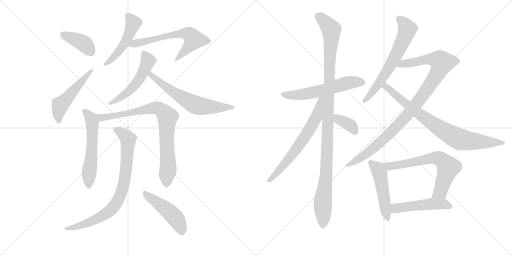
t = 0.00 s
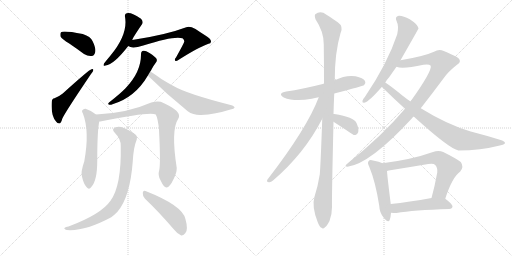
t = 3.06 s
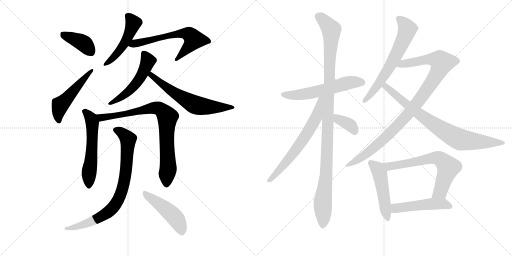
t = 6.12 s
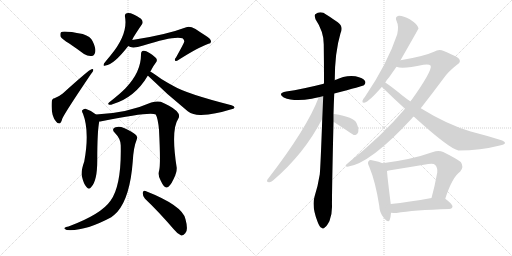
t = 9.18 s
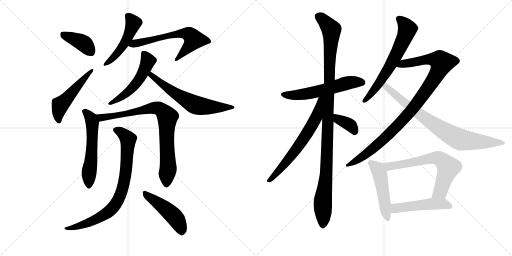
t = 12.24 s
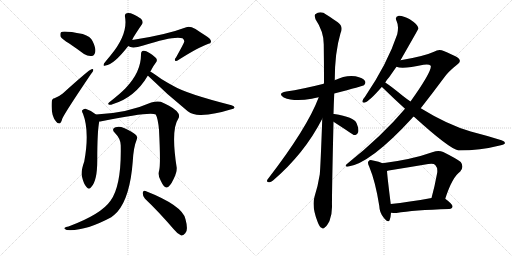
t = 15.30 s

The animated SVG that drew these frames (rendered in a browser with its animation timeline set to each time). Animation: 20 CSS @keyframes rules; one cycle of 15.30 s.

<svg version="1.1" viewBox="0 0 2048 1024" xmlns="http://www.w3.org/2000/svg">
  <g stroke="lightgray" stroke-dasharray="1,1" stroke-width="1" transform="scale(4, 4)">
    <line x1="0" y1="0" x2="256" y2="256"></line>
    <line x1="256" y1="0" x2="0" y2="256"></line>
    <line x1="128" y1="0" x2="128" y2="256"></line>
    <line x1="0" y1="128" x2="256" y2="128"></line>
    <line x1="256" y1="0" x2="512" y2="256"></line>
    <line x1="512" y1="0" x2="256" y2="256"></line>
    <line x1="384" y1="0" x2="384" y2="256"></line>
    <line x1="256" y1="128" x2="512" y2="128"></line>
  </g>
<g transform="scale(1, -1) translate(0, -850)">
   <style type="text/css">
    @keyframes keyframes0 {
      from {
       stroke: black;
       stroke-dashoffset: 394;
       stroke-width: 128;
       }
       56% {
       animation-timing-function: step-end;
       stroke: black;
       stroke-dashoffset: 0;
       stroke-width: 128;
       }
       to {
       stroke: black;
       stroke-width: 1024;
       }
       }
       #make-me-a-hanzi-animation-0 {
         animation: keyframes0 0.570638s both;
         animation-delay: 0.000000s;
         animation-timing-function: linear;
       }
    @keyframes keyframes1 {
      from {
       stroke: black;
       stroke-dashoffset: 507;
       stroke-width: 128;
       }
       62% {
       animation-timing-function: step-end;
       stroke: black;
       stroke-dashoffset: 0;
       stroke-width: 128;
       }
       to {
       stroke: black;
       stroke-width: 1024;
       }
       }
       #make-me-a-hanzi-animation-1 {
         animation: keyframes1 0.662598s both;
         animation-delay: 0.570638s;
         animation-timing-function: linear;
       }
    @keyframes keyframes2 {
      from {
       stroke: black;
       stroke-dashoffset: 489;
       stroke-width: 128;
       }
       61% {
       animation-timing-function: step-end;
       stroke: black;
       stroke-dashoffset: 0;
       stroke-width: 128;
       }
       to {
       stroke: black;
       stroke-width: 1024;
       }
       }
       #make-me-a-hanzi-animation-2 {
         animation: keyframes2 0.647949s both;
         animation-delay: 1.233236s;
         animation-timing-function: linear;
       }
    @keyframes keyframes3 {
      from {
       stroke: black;
       stroke-dashoffset: 631;
       stroke-width: 128;
       }
       67% {
       animation-timing-function: step-end;
       stroke: black;
       stroke-dashoffset: 0;
       stroke-width: 128;
       }
       to {
       stroke: black;
       stroke-width: 1024;
       }
       }
       #make-me-a-hanzi-animation-3 {
         animation: keyframes3 0.763509s both;
         animation-delay: 1.881185s;
         animation-timing-function: linear;
       }
    @keyframes keyframes4 {
      from {
       stroke: black;
       stroke-dashoffset: 523;
       stroke-width: 128;
       }
       63% {
       animation-timing-function: step-end;
       stroke: black;
       stroke-dashoffset: 0;
       stroke-width: 128;
       }
       to {
       stroke: black;
       stroke-width: 1024;
       }
       }
       #make-me-a-hanzi-animation-4 {
         animation: keyframes4 0.675618s both;
         animation-delay: 2.644694s;
         animation-timing-function: linear;
       }
    @keyframes keyframes5 {
      from {
       stroke: black;
       stroke-dashoffset: 628;
       stroke-width: 128;
       }
       67% {
       animation-timing-function: step-end;
       stroke: black;
       stroke-dashoffset: 0;
       stroke-width: 128;
       }
       to {
       stroke: black;
       stroke-width: 1024;
       }
       }
       #make-me-a-hanzi-animation-5 {
         animation: keyframes5 0.761068s both;
         animation-delay: 3.320313s;
         animation-timing-function: linear;
       }
    @keyframes keyframes6 {
      from {
       stroke: black;
       stroke-dashoffset: 565;
       stroke-width: 128;
       }
       65% {
       animation-timing-function: step-end;
       stroke: black;
       stroke-dashoffset: 0;
       stroke-width: 128;
       }
       to {
       stroke: black;
       stroke-width: 1024;
       }
       }
       #make-me-a-hanzi-animation-6 {
         animation: keyframes6 0.709798s both;
         animation-delay: 4.081380s;
         animation-timing-function: linear;
       }
    @keyframes keyframes7 {
      from {
       stroke: black;
       stroke-dashoffset: 827;
       stroke-width: 128;
       }
       73% {
       animation-timing-function: step-end;
       stroke: black;
       stroke-dashoffset: 0;
       stroke-width: 128;
       }
       to {
       stroke: black;
       stroke-width: 1024;
       }
       }
       #make-me-a-hanzi-animation-7 {
         animation: keyframes7 0.923014s both;
         animation-delay: 4.791178s;
         animation-timing-function: linear;
       }
    @keyframes keyframes8 {
      from {
       stroke: black;
       stroke-dashoffset: 808;
       stroke-width: 128;
       }
       72% {
       animation-timing-function: step-end;
       stroke: black;
       stroke-dashoffset: 0;
       stroke-width: 128;
       }
       to {
       stroke: black;
       stroke-width: 1024;
       }
       }
       #make-me-a-hanzi-animation-8 {
         animation: keyframes8 0.907552s both;
         animation-delay: 5.714193s;
         animation-timing-function: linear;
       }
    @keyframes keyframes9 {
      from {
       stroke: black;
       stroke-dashoffset: 472;
       stroke-width: 128;
       }
       61% {
       animation-timing-function: step-end;
       stroke: black;
       stroke-dashoffset: 0;
       stroke-width: 128;
       }
       to {
       stroke: black;
       stroke-width: 1024;
       }
       }
       #make-me-a-hanzi-animation-9 {
         animation: keyframes9 0.634115s both;
         animation-delay: 6.621745s;
         animation-timing-function: linear;
       }
    @keyframes keyframes10 {
      from {
       stroke: black;
       stroke-dashoffset: 575;
       stroke-width: 128;
       }
       65% {
       animation-timing-function: step-end;
       stroke: black;
       stroke-dashoffset: 0;
       stroke-width: 128;
       }
       to {
       stroke: black;
       stroke-width: 1024;
       }
       }
       #make-me-a-hanzi-animation-10 {
         animation: keyframes10 0.717936s both;
         animation-delay: 7.255859s;
         animation-timing-function: linear;
       }
    @keyframes keyframes11 {
      from {
       stroke: black;
       stroke-dashoffset: 1111;
       stroke-width: 128;
       }
       78% {
       animation-timing-function: step-end;
       stroke: black;
       stroke-dashoffset: 0;
       stroke-width: 128;
       }
       to {
       stroke: black;
       stroke-width: 1024;
       }
       }
       #make-me-a-hanzi-animation-11 {
         animation: keyframes11 1.154134s both;
         animation-delay: 7.973796s;
         animation-timing-function: linear;
       }
    @keyframes keyframes12 {
      from {
       stroke: black;
       stroke-dashoffset: 654;
       stroke-width: 128;
       }
       68% {
       animation-timing-function: step-end;
       stroke: black;
       stroke-dashoffset: 0;
       stroke-width: 128;
       }
       to {
       stroke: black;
       stroke-width: 1024;
       }
       }
       #make-me-a-hanzi-animation-12 {
         animation: keyframes12 0.782227s both;
         animation-delay: 9.127930s;
         animation-timing-function: linear;
       }
    @keyframes keyframes13 {
      from {
       stroke: black;
       stroke-dashoffset: 370;
       stroke-width: 128;
       }
       55% {
       animation-timing-function: step-end;
       stroke: black;
       stroke-dashoffset: 0;
       stroke-width: 128;
       }
       to {
       stroke: black;
       stroke-width: 1024;
       }
       }
       #make-me-a-hanzi-animation-13 {
         animation: keyframes13 0.551107s both;
         animation-delay: 9.910156s;
         animation-timing-function: linear;
       }
    @keyframes keyframes14 {
      from {
       stroke: black;
       stroke-dashoffset: 645;
       stroke-width: 128;
       }
       68% {
       animation-timing-function: step-end;
       stroke: black;
       stroke-dashoffset: 0;
       stroke-width: 128;
       }
       to {
       stroke: black;
       stroke-width: 1024;
       }
       }
       #make-me-a-hanzi-animation-14 {
         animation: keyframes14 0.774902s both;
         animation-delay: 10.461263s;
         animation-timing-function: linear;
       }
    @keyframes keyframes15 {
      from {
       stroke: black;
       stroke-dashoffset: 1001;
       stroke-width: 128;
       }
       77% {
       animation-timing-function: step-end;
       stroke: black;
       stroke-dashoffset: 0;
       stroke-width: 128;
       }
       to {
       stroke: black;
       stroke-width: 1024;
       }
       }
       #make-me-a-hanzi-animation-15 {
         animation: keyframes15 1.064616s both;
         animation-delay: 11.236165s;
         animation-timing-function: linear;
       }
    @keyframes keyframes16 {
      from {
       stroke: black;
       stroke-dashoffset: 805;
       stroke-width: 128;
       }
       72% {
       animation-timing-function: step-end;
       stroke: black;
       stroke-dashoffset: 0;
       stroke-width: 128;
       }
       to {
       stroke: black;
       stroke-width: 1024;
       }
       }
       #make-me-a-hanzi-animation-16 {
         animation: keyframes16 0.905111s both;
         animation-delay: 12.300781s;
         animation-timing-function: linear;
       }
    @keyframes keyframes17 {
      from {
       stroke: black;
       stroke-dashoffset: 492;
       stroke-width: 128;
       }
       62% {
       animation-timing-function: step-end;
       stroke: black;
       stroke-dashoffset: 0;
       stroke-width: 128;
       }
       to {
       stroke: black;
       stroke-width: 1024;
       }
       }
       #make-me-a-hanzi-animation-17 {
         animation: keyframes17 0.650391s both;
         animation-delay: 13.205892s;
         animation-timing-function: linear;
       }
    @keyframes keyframes18 {
      from {
       stroke: black;
       stroke-dashoffset: 667;
       stroke-width: 128;
       }
       68% {
       animation-timing-function: step-end;
       stroke: black;
       stroke-dashoffset: 0;
       stroke-width: 128;
       }
       to {
       stroke: black;
       stroke-width: 1024;
       }
       }
       #make-me-a-hanzi-animation-18 {
         animation: keyframes18 0.792806s both;
         animation-delay: 13.856283s;
         animation-timing-function: linear;
       }
    @keyframes keyframes19 {
      from {
       stroke: black;
       stroke-dashoffset: 494;
       stroke-width: 128;
       }
       62% {
       animation-timing-function: step-end;
       stroke: black;
       stroke-dashoffset: 0;
       stroke-width: 128;
       }
       to {
       stroke: black;
       stroke-width: 1024;
       }
       }
       #make-me-a-hanzi-animation-19 {
         animation: keyframes19 0.652018s both;
         animation-delay: 14.649089s;
         animation-timing-function: linear;
       }
</style>
<path d="M 277 676 Q 305 657 336 634 Q 352 624 367 626 Q 377 627 381 642 Q 384 658 370 686 Q 363 704 331 714 Q 253 729 244 721 Q 240 717 242 704 Q 248 694 277 676 Z" fill="lightgray"></path> 
<path d="M 218 457 Q 208 457 207 443 Q 203 386 225 363 Q 229 356 237 356 Q 244 356 249 375 Q 258 397 364 554 Q 373 564 373 569 Q 374 576 366 573 Q 357 572 251 476 Q 239 466 218 457 Z" fill="lightgray"></path> 
<path d="M 529 690 Q 529 696 568 753 Q 575 763 564 775 Q 525 802 507 797 Q 498 796 500 783 Q 513 713 442 628 Q 426 609 416 596 Q 410 583 422 588 Q 455 591 513 666 L 529 690 Z" fill="lightgray"></path> 
<path d="M 513 666 Q 528 654 573 668 Q 697 708 730 697 Q 740 688 736 681 Q 736 678 704 620 Q 697 613 701 607 Q 704 603 715 611 Q 797 663 834 675 Q 843 676 844 683 Q 845 695 820 709 Q 801 721 782 734 Q 758 747 745 741 Q 663 710 529 690 C 499 685 485 677 513 666 Z" fill="lightgray"></path> 
<path d="M 601 564 Q 604 568 607 574 Q 614 587 623 599 Q 630 606 626 615 Q 622 622 598 638 Q 582 648 574 647 Q 564 646 564 633 Q 565 563 503 498 Q 482 476 436 440 Q 430 434 435 432 Q 441 429 450 433 Q 540 460 591 547 L 601 564 Z" fill="lightgray"></path> 
<path d="M 591 547 L 592 547 Q 668 472 751 405 Q 773 389 804 390 Q 862 393 922 412 Q 937 415 938 419 Q 939 425 926 429 Q 746 475 694 506 Q 670 519 647 533 Q 616 555 601 564 C 576 580 568 567 591 547 Z" fill="lightgray"></path> 
<path d="M 384 392 Q 365 408 342 415 Q 335 416 329 409 Q 326 405 332 395 Q 359 325 337 204 Q 322 162 328 143 Q 335 113 346 102 Q 356 89 365 102 Q 389 126 389 208 Q 389 325 397 364 C 400 380 400 380 384 392 Z" fill="lightgray"></path> 
<path d="M 637 170 Q 630 148 643 127 Q 656 99 666 100 Q 679 101 694 133 Q 707 158 707 178 Q 683 331 713 375 Q 728 399 676 427 Q 661 436 643 443 Q 627 447 605 440 Q 508 397 384 392 C 354 390 367 359 397 364 Q 401 364 406 365 Q 602 405 623 392 Q 632 376 636 331 Q 643 196 637 170 Z" fill="lightgray"></path> 
<path d="M 483 266 Q 486 107 442 47 Q 405 -7 274 -56 Q 262 -57 259 -61 Q 253 -65 267 -70 Q 339 -76 445 -19 Q 458 -9 469 2 Q 520 60 531 204 Q 534 261 547 292 Q 551 302 544 310 Q 528 325 496 338 Q 477 347 462 341 Q 444 335 459 319 Q 484 294 483 266 Z" fill="lightgray"></path> 
<path d="M 580 55 Q 632 6 695 -67 Q 710 -86 725 -92 Q 732 -93 741 -83 Q 754 -71 742 -27 Q 732 27 582 86 Q 573 90 571 79 Q 570 66 580 55 Z" fill="lightgray"></path> 
<path d="M 1337 476 Q 1452 506 1456 509 Q 1465 518 1460 526 Q 1453 538 1422 545 Q 1383 551 1339 529 L 1295 515 Q 1208 493 1145 484 Q 1108 477 1135 460 Q 1177 442 1247 455 Q 1259 458 1275 461 L 1337 476 Z" fill="lightgray"></path> 
<path d="M 1334 394 Q 1335 434 1337 476 L 1339 529 Q 1339 640 1362 717 Q 1375 744 1351 761 Q 1335 773 1306 791 Q 1282 809 1261 793 Q 1257 789 1262 773 Q 1295 724 1295 673 Q 1296 600 1296 517 Q 1295 517 1295 515 L 1289 375 Q 1282 179 1279 152 Q 1272 107 1258 63 Q 1246 24 1271 -39 Q 1278 -58 1286 -61 Q 1292 -68 1300 -59 Q 1307 -55 1318 -34 Q 1328 -9 1328 22 Q 1327 64 1334 363 L 1334 394 Z" fill="lightgray"></path> 
<path d="M 1275 461 Q 1229 338 1070 132 Q 1064 122 1076 121 Q 1083 120 1092 128 Q 1218 236 1289 375 C 1348 487 1286 489 1275 461 Z" fill="lightgray"></path> 
<path d="M 1334 363 Q 1412 312 1415 310 Q 1418 310 1422 310 Q 1429 311 1433 322 Q 1436 335 1426 358 Q 1416 382 1337 394 Q 1336 395 1334 394 C 1304 395 1309 379 1334 363 Z" fill="lightgray"></path> 
<path d="M 1602 609 Q 1674 735 1674 736 Q 1673 739 1672 742 Q 1668 754 1639 773 Q 1612 788 1595 787 Q 1577 783 1587 764 Q 1596 746 1589 713 Q 1550 596 1460 463 Q 1451 453 1450 447 Q 1447 437 1460 440 Q 1478 446 1527 502 L 1541 520 Q 1548 532 1558 543 Q 1571 562 1586 583 L 1602 609 Z" fill="lightgray"></path> 
<path d="M 1683 417 Q 1726 472 1773 535 Q 1792 563 1828 591 Q 1844 601 1838 611 Q 1837 621 1775 646 Q 1756 656 1736 643 Q 1697 625 1602 609 C 1572 604 1556 588 1586 583 Q 1610 573 1694 591 Q 1716 595 1723 587 Q 1729 566 1642 444 L 1620 415 Q 1529 307 1390 196 Q 1375 184 1390 183 Q 1481 195 1648 377 Q 1651 381 1655 384 L 1683 417 Z" fill="lightgray"></path> 
<path d="M 1655 384 Q 1797 255 1834 248 Q 1922 248 1999 268 Q 2018 272 2020 277 Q 2021 284 2006 289 Q 1949 307 1883 324 Q 1790 351 1683 417 L 1642 444 Q 1627 454 1612 466 Q 1563 506 1541 520 C 1516 537 1505 522 1527 502 Q 1530 501 1533 497 Q 1576 455 1620 415 L 1655 384 Z" fill="lightgray"></path> 
<path d="M 1530 197 Q 1518 203 1492 208 Q 1479 212 1475 206 Q 1468 200 1477 183 Q 1502 123 1517 27 Q 1518 -1 1535 -21 Q 1554 -45 1559 -29 Q 1563 -17 1564 -1 L 1563 34 Q 1550 137 1548 166 C 1546 190 1546 190 1530 197 Z" fill="lightgray"></path> 
<path d="M 1781 55 Q 1809 142 1841 164 Q 1857 183 1843 202 Q 1827 215 1773 242 Q 1754 251 1732 242 Q 1648 212 1530 197 C 1500 193 1519 159 1548 166 Q 1551 167 1555 168 Q 1636 181 1713 194 Q 1734 198 1741 190 Q 1751 180 1749 160 Q 1739 105 1726 58 C 1718 29 1772 27 1781 55 Z" fill="lightgray"></path> 
<path d="M 1564 -1 Q 1573 -2 1586 -2 Q 1653 10 1797 14 Q 1809 15 1810 24 Q 1811 33 1781 55 C 1767 65 1756 63 1726 58 Q 1635 42 1563 34 C 1533 31 1534 1 1564 -1 Z" fill="lightgray"></path> 
      <clipPath id="make-me-a-hanzi-clip-0">
      <path d="M 277 676 Q 305 657 336 634 Q 352 624 367 626 Q 377 627 381 642 Q 384 658 370 686 Q 363 704 331 714 Q 253 729 244 721 Q 240 717 242 704 Q 248 694 277 676 Z" fill="lightgray"></path>
      </clipPath>
      <path clip-path="url(#make-me-a-hanzi-clip-0)" d="M 249 715 L 335 677 L 363 643 " fill="none" id="make-me-a-hanzi-animation-0" stroke-dasharray="266 532" stroke-linecap="round"></path>

      <clipPath id="make-me-a-hanzi-clip-1">
      <path d="M 218 457 Q 208 457 207 443 Q 203 386 225 363 Q 229 356 237 356 Q 244 356 249 375 Q 258 397 364 554 Q 373 564 373 569 Q 374 576 366 573 Q 357 572 251 476 Q 239 466 218 457 Z" fill="lightgray"></path>
      </clipPath>
      <path clip-path="url(#make-me-a-hanzi-clip-1)" d="M 235 366 L 232 385 L 241 430 L 367 567 " fill="none" id="make-me-a-hanzi-animation-1" stroke-dasharray="379 758" stroke-linecap="round"></path>

      <clipPath id="make-me-a-hanzi-clip-2">
      <path d="M 529 690 Q 529 696 568 753 Q 575 763 564 775 Q 525 802 507 797 Q 498 796 500 783 Q 513 713 442 628 Q 426 609 416 596 Q 410 583 422 588 Q 455 591 513 666 L 529 690 Z" fill="lightgray"></path>
      </clipPath>
      <path clip-path="url(#make-me-a-hanzi-clip-2)" d="M 513 785 L 534 757 L 509 695 L 481 650 L 425 596 " fill="none" id="make-me-a-hanzi-animation-2" stroke-dasharray="361 722" stroke-linecap="round"></path>

      <clipPath id="make-me-a-hanzi-clip-3">
      <path d="M 513 666 Q 528 654 573 668 Q 697 708 730 697 Q 740 688 736 681 Q 736 678 704 620 Q 697 613 701 607 Q 704 603 715 611 Q 797 663 834 675 Q 843 676 844 683 Q 845 695 820 709 Q 801 721 782 734 Q 758 747 745 741 Q 663 710 529 690 C 499 685 485 677 513 666 Z" fill="lightgray"></path>
      </clipPath>
      <path clip-path="url(#make-me-a-hanzi-clip-3)" d="M 520 670 L 690 711 L 733 717 L 762 709 L 775 692 L 770 682 L 707 612 " fill="none" id="make-me-a-hanzi-animation-3" stroke-dasharray="503 1006" stroke-linecap="round"></path>

      <clipPath id="make-me-a-hanzi-clip-4">
      <path d="M 601 564 Q 604 568 607 574 Q 614 587 623 599 Q 630 606 626 615 Q 622 622 598 638 Q 582 648 574 647 Q 564 646 564 633 Q 565 563 503 498 Q 482 476 436 440 Q 430 434 435 432 Q 441 429 450 433 Q 540 460 591 547 L 601 564 Z" fill="lightgray"></path>
      </clipPath>
      <path clip-path="url(#make-me-a-hanzi-clip-4)" d="M 575 635 L 592 606 L 561 538 L 502 474 L 442 435 " fill="none" id="make-me-a-hanzi-animation-4" stroke-dasharray="395 790" stroke-linecap="round"></path>

      <clipPath id="make-me-a-hanzi-clip-5">
      <path d="M 591 547 L 592 547 Q 668 472 751 405 Q 773 389 804 390 Q 862 393 922 412 Q 937 415 938 419 Q 939 425 926 429 Q 746 475 694 506 Q 670 519 647 533 Q 616 555 601 564 C 576 580 568 567 591 547 Z" fill="lightgray"></path>
      </clipPath>
      <path clip-path="url(#make-me-a-hanzi-clip-5)" d="M 603 557 L 605 548 L 689 484 L 782 430 L 851 421 L 931 423 " fill="none" id="make-me-a-hanzi-animation-5" stroke-dasharray="500 1000" stroke-linecap="round"></path>

      <clipPath id="make-me-a-hanzi-clip-6">
      <path d="M 384 392 Q 365 408 342 415 Q 335 416 329 409 Q 326 405 332 395 Q 359 325 337 204 Q 322 162 328 143 Q 335 113 346 102 Q 356 89 365 102 Q 389 126 389 208 Q 389 325 397 364 C 400 380 400 380 384 392 Z" fill="lightgray"></path>
      </clipPath>
      <path clip-path="url(#make-me-a-hanzi-clip-6)" d="M 339 404 L 365 375 L 369 361 L 366 219 L 356 159 L 356 106 " fill="none" id="make-me-a-hanzi-animation-6" stroke-dasharray="437 874" stroke-linecap="round"></path>

      <clipPath id="make-me-a-hanzi-clip-7">
      <path d="M 637 170 Q 630 148 643 127 Q 656 99 666 100 Q 679 101 694 133 Q 707 158 707 178 Q 683 331 713 375 Q 728 399 676 427 Q 661 436 643 443 Q 627 447 605 440 Q 508 397 384 392 C 354 390 367 359 397 364 Q 401 364 406 365 Q 602 405 623 392 Q 632 376 636 331 Q 643 196 637 170 Z" fill="lightgray"></path>
      </clipPath>
      <path clip-path="url(#make-me-a-hanzi-clip-7)" d="M 392 387 L 418 377 L 426 383 L 469 386 L 621 419 L 638 415 L 656 400 L 670 379 L 666 298 L 673 175 L 666 111 " fill="none" id="make-me-a-hanzi-animation-7" stroke-dasharray="699 1398" stroke-linecap="round"></path>

      <clipPath id="make-me-a-hanzi-clip-8">
      <path d="M 483 266 Q 486 107 442 47 Q 405 -7 274 -56 Q 262 -57 259 -61 Q 253 -65 267 -70 Q 339 -76 445 -19 Q 458 -9 469 2 Q 520 60 531 204 Q 534 261 547 292 Q 551 302 544 310 Q 528 325 496 338 Q 477 347 462 341 Q 444 335 459 319 Q 484 294 483 266 Z" fill="lightgray"></path>
      </clipPath>
      <path clip-path="url(#make-me-a-hanzi-clip-8)" d="M 463 330 L 483 322 L 512 293 L 498 125 L 471 47 L 447 14 L 410 -14 L 337 -48 L 298 -60 L 268 -61 " fill="none" id="make-me-a-hanzi-animation-8" stroke-dasharray="680 1360" stroke-linecap="round"></path>

      <clipPath id="make-me-a-hanzi-clip-9">
      <path d="M 580 55 Q 632 6 695 -67 Q 710 -86 725 -92 Q 732 -93 741 -83 Q 754 -71 742 -27 Q 732 27 582 86 Q 573 90 571 79 Q 570 66 580 55 Z" fill="lightgray"></path>
      </clipPath>
      <path clip-path="url(#make-me-a-hanzi-clip-9)" d="M 582 74 L 687 -6 L 715 -43 L 726 -79 " fill="none" id="make-me-a-hanzi-animation-9" stroke-dasharray="344 688" stroke-linecap="round"></path>

      <clipPath id="make-me-a-hanzi-clip-10">
      <path d="M 1337 476 Q 1452 506 1456 509 Q 1465 518 1460 526 Q 1453 538 1422 545 Q 1383 551 1339 529 L 1295 515 Q 1208 493 1145 484 Q 1108 477 1135 460 Q 1177 442 1247 455 Q 1259 458 1275 461 L 1337 476 Z" fill="lightgray"></path>
      </clipPath>
      <path clip-path="url(#make-me-a-hanzi-clip-10)" d="M 1137 473 L 1219 473 L 1403 521 L 1450 519 " fill="none" id="make-me-a-hanzi-animation-10" stroke-dasharray="447 894" stroke-linecap="round"></path>

      <clipPath id="make-me-a-hanzi-clip-11">
      <path d="M 1334 394 Q 1335 434 1337 476 L 1339 529 Q 1339 640 1362 717 Q 1375 744 1351 761 Q 1335 773 1306 791 Q 1282 809 1261 793 Q 1257 789 1262 773 Q 1295 724 1295 673 Q 1296 600 1296 517 Q 1295 517 1295 515 L 1289 375 Q 1282 179 1279 152 Q 1272 107 1258 63 Q 1246 24 1271 -39 Q 1278 -58 1286 -61 Q 1292 -68 1300 -59 Q 1307 -55 1318 -34 Q 1328 -9 1328 22 Q 1327 64 1334 363 L 1334 394 Z" fill="lightgray"></path>
      </clipPath>
      <path clip-path="url(#make-me-a-hanzi-clip-11)" d="M 1273 786 L 1288 776 L 1325 731 L 1307 190 L 1291 42 L 1291 -47 " fill="none" id="make-me-a-hanzi-animation-11" stroke-dasharray="983 1966" stroke-linecap="round"></path>

      <clipPath id="make-me-a-hanzi-clip-12">
      <path d="M 1275 461 Q 1229 338 1070 132 Q 1064 122 1076 121 Q 1083 120 1092 128 Q 1218 236 1289 375 C 1348 487 1286 489 1275 461 Z" fill="lightgray"></path>
      </clipPath>
      <path clip-path="url(#make-me-a-hanzi-clip-12)" d="M 1290 458 L 1282 453 L 1264 379 L 1235 326 L 1145 201 L 1078 129 " fill="none" id="make-me-a-hanzi-animation-12" stroke-dasharray="526 1052" stroke-linecap="round"></path>

      <clipPath id="make-me-a-hanzi-clip-13">
      <path d="M 1334 363 Q 1412 312 1415 310 Q 1418 310 1422 310 Q 1429 311 1433 322 Q 1436 335 1426 358 Q 1416 382 1337 394 Q 1336 395 1334 394 C 1304 395 1309 379 1334 363 Z" fill="lightgray"></path>
      </clipPath>
      <path clip-path="url(#make-me-a-hanzi-clip-13)" d="M 1336 386 L 1346 384 L 1353 370 L 1403 348 L 1419 318 " fill="none" id="make-me-a-hanzi-animation-13" stroke-dasharray="242 484" stroke-linecap="round"></path>

      <clipPath id="make-me-a-hanzi-clip-14">
      <path d="M 1602 609 Q 1674 735 1674 736 Q 1673 739 1672 742 Q 1668 754 1639 773 Q 1612 788 1595 787 Q 1577 783 1587 764 Q 1596 746 1589 713 Q 1550 596 1460 463 Q 1451 453 1450 447 Q 1447 437 1460 440 Q 1478 446 1527 502 L 1541 520 Q 1548 532 1558 543 Q 1571 562 1586 583 L 1602 609 Z" fill="lightgray"></path>
      </clipPath>
      <path clip-path="url(#make-me-a-hanzi-clip-14)" d="M 1596 774 L 1609 765 L 1629 734 L 1609 678 L 1588 633 L 1508 504 L 1458 448 " fill="none" id="make-me-a-hanzi-animation-14" stroke-dasharray="517 1034" stroke-linecap="round"></path>

      <clipPath id="make-me-a-hanzi-clip-15">
      <path d="M 1683 417 Q 1726 472 1773 535 Q 1792 563 1828 591 Q 1844 601 1838 611 Q 1837 621 1775 646 Q 1756 656 1736 643 Q 1697 625 1602 609 C 1572 604 1556 588 1586 583 Q 1610 573 1694 591 Q 1716 595 1723 587 Q 1729 566 1642 444 L 1620 415 Q 1529 307 1390 196 Q 1375 184 1390 183 Q 1481 195 1648 377 Q 1651 381 1655 384 L 1683 417 Z" fill="lightgray"></path>
      </clipPath>
      <path clip-path="url(#make-me-a-hanzi-clip-15)" d="M 1592 588 L 1615 597 L 1716 613 L 1744 612 L 1768 600 L 1728 521 L 1609 366 L 1466 235 L 1393 190 " fill="none" id="make-me-a-hanzi-animation-15" stroke-dasharray="873 1746" stroke-linecap="round"></path>

      <clipPath id="make-me-a-hanzi-clip-16">
      <path d="M 1655 384 Q 1797 255 1834 248 Q 1922 248 1999 268 Q 2018 272 2020 277 Q 2021 284 2006 289 Q 1949 307 1883 324 Q 1790 351 1683 417 L 1642 444 Q 1627 454 1612 466 Q 1563 506 1541 520 C 1516 537 1505 522 1527 502 Q 1530 501 1533 497 Q 1576 455 1620 415 L 1655 384 Z" fill="lightgray"></path>
      </clipPath>
      <path clip-path="url(#make-me-a-hanzi-clip-16)" d="M 1534 504 L 1544 503 L 1698 377 L 1832 295 L 1871 287 L 2014 278 " fill="none" id="make-me-a-hanzi-animation-16" stroke-dasharray="677 1354" stroke-linecap="round"></path>

      <clipPath id="make-me-a-hanzi-clip-17">
      <path d="M 1530 197 Q 1518 203 1492 208 Q 1479 212 1475 206 Q 1468 200 1477 183 Q 1502 123 1517 27 Q 1518 -1 1535 -21 Q 1554 -45 1559 -29 Q 1563 -17 1564 -1 L 1563 34 Q 1550 137 1548 166 C 1546 190 1546 190 1530 197 Z" fill="lightgray"></path>
      </clipPath>
      <path clip-path="url(#make-me-a-hanzi-clip-17)" d="M 1483 198 L 1507 178 L 1518 157 L 1548 -22 " fill="none" id="make-me-a-hanzi-animation-17" stroke-dasharray="364 728" stroke-linecap="round"></path>

      <clipPath id="make-me-a-hanzi-clip-18">
      <path d="M 1781 55 Q 1809 142 1841 164 Q 1857 183 1843 202 Q 1827 215 1773 242 Q 1754 251 1732 242 Q 1648 212 1530 197 C 1500 193 1519 159 1548 166 Q 1551 167 1555 168 Q 1636 181 1713 194 Q 1734 198 1741 190 Q 1751 180 1749 160 Q 1739 105 1726 58 C 1718 29 1772 27 1781 55 Z" fill="lightgray"></path>
      </clipPath>
      <path clip-path="url(#make-me-a-hanzi-clip-18)" d="M 1539 196 L 1560 185 L 1733 218 L 1767 210 L 1793 181 L 1761 83 L 1733 63 " fill="none" id="make-me-a-hanzi-animation-18" stroke-dasharray="539 1078" stroke-linecap="round"></path>

      <clipPath id="make-me-a-hanzi-clip-19">
      <path d="M 1564 -1 Q 1573 -2 1586 -2 Q 1653 10 1797 14 Q 1809 15 1810 24 Q 1811 33 1781 55 C 1767 65 1756 63 1726 58 Q 1635 42 1563 34 C 1533 31 1534 1 1564 -1 Z" fill="lightgray"></path>
      </clipPath>
      <path clip-path="url(#make-me-a-hanzi-clip-19)" d="M 1569 5 L 1585 18 L 1722 35 L 1773 35 L 1800 25 " fill="none" id="make-me-a-hanzi-animation-19" stroke-dasharray="366 732" stroke-linecap="round"></path>

</g>
</svg>
